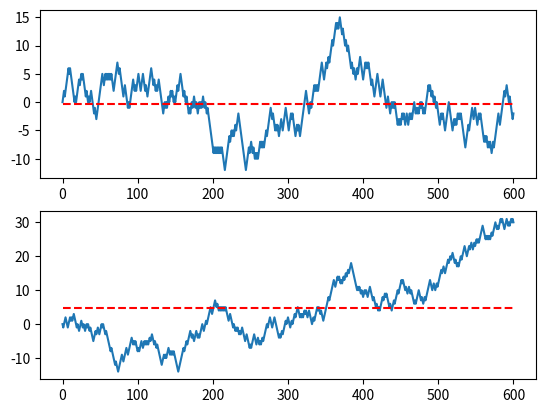

Write Python code to recreate this figure.
# 线性代数常用函数
# dot 矩阵乘法
# trace 计算对角元素的和
# det 计算矩阵的行列式
# eig 计算特征值和特征向量
# inv 计算矩阵的逆


import matplotlib.pyplot as plt
import numpy as np

x = [[1, 2, 3], [4, 5, 6]]
y = [[1, 2], [4, 5], [7, 8]]
np.dot(x, y)

if __name__ == '__main__':
    f = plt.figure()
    fgs = 2
    for i in range(fgs):
        f.add_subplot(fgs, 1, i + 1)
        position = 0
        walk = [position]
        steps = 600
        for i in range(steps):
            step = 1 if np.random.randint(0, 2) else -1
            position += step
            walk.append(position)

        mean = np.mean(walk)
        print("mean: ", mean)
        plt.plot(walk)
        plt.plot([mean] * len(walk), "r--")
        walk = np.abs(walk)
        print(walk[walk > 10].argmax())
    plt.show()
